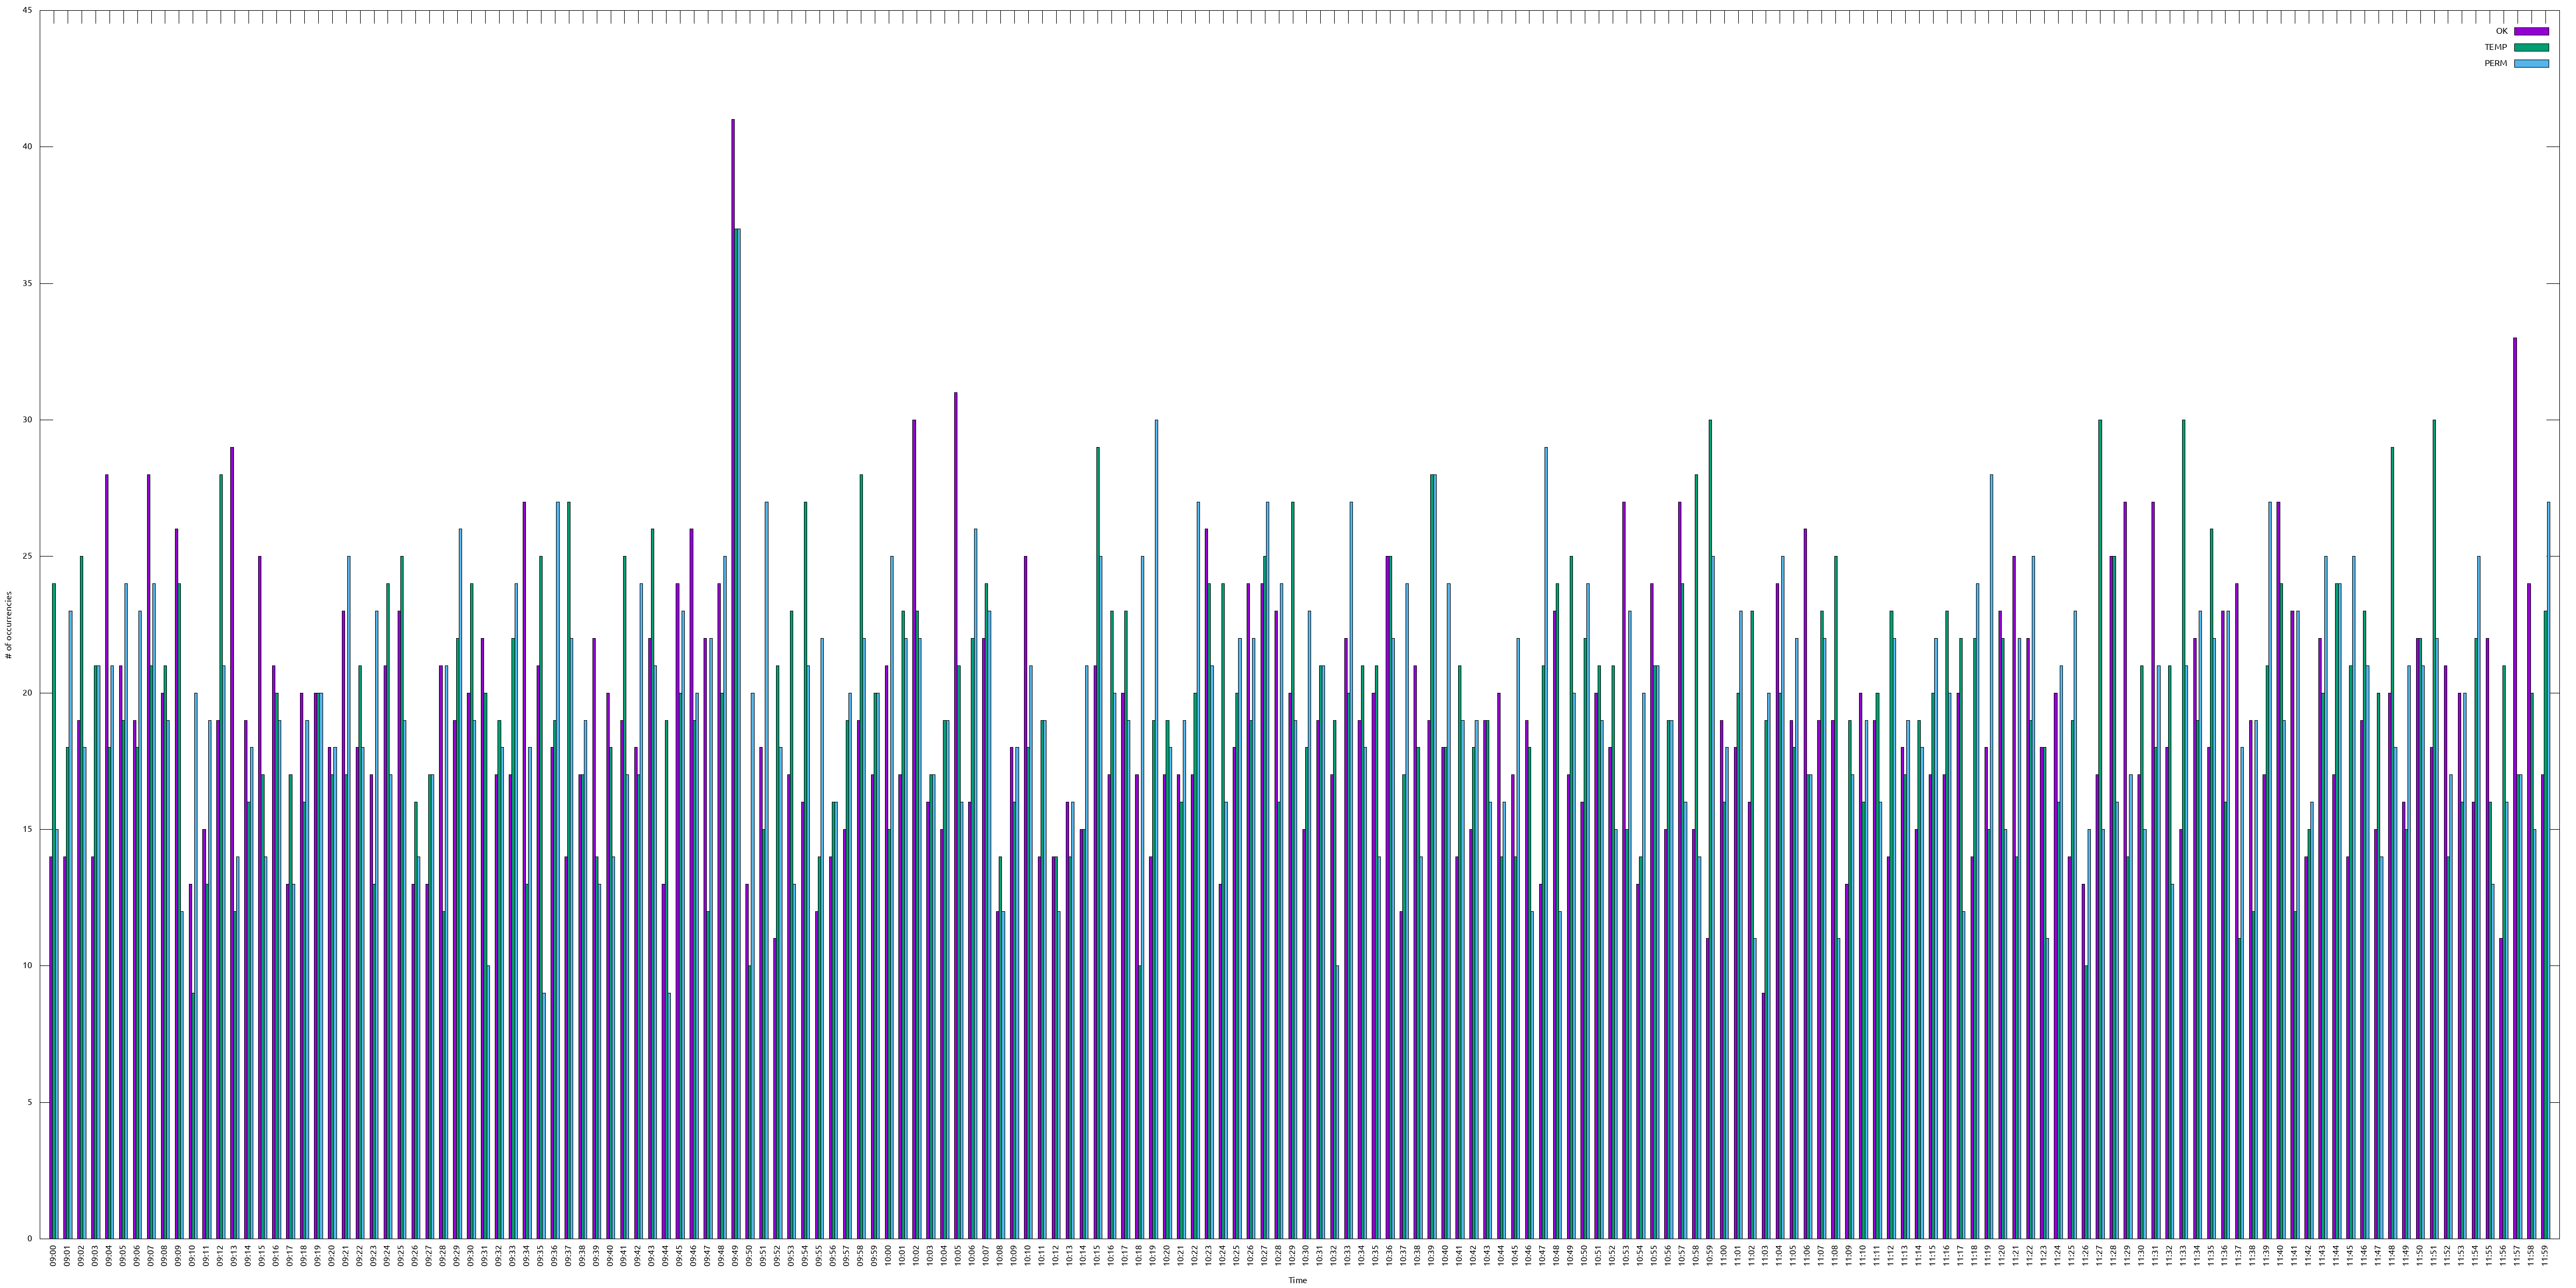

Source data for this figure (header and first rows):
TIME, OK, TEMP, PERM
09:00, 14, 24, 15
09:01, 14, 18, 23
09:02, 19, 25, 18
09:03, 14, 21, 21
09:04, 28, 18, 21
09:05, 21, 19, 24
09:06, 19, 18, 23
09:07, 28, 21, 24
09:08, 20, 21, 19
09:09, 26, 24, 12
09:10, 13, 9, 20
09:11, 15, 13, 19
09:12, 19, 28, 21
09:13, 29, 12, 14
09:14, 19, 16, 18
09:15, 25, 17, 14
09:16, 21, 20, 19
09:17, 13, 17, 13
09:18, 20, 16, 19
09:19, 20, 20, 20
09:20, 18, 17, 18
09:21, 23, 17, 25
09:22, 18, 21, 18
09:23, 17, 13, 23
09:24, 21, 24, 17
09:25, 23, 25, 19
09:26, 13, 16, 14
09:27, 13, 17, 17
09:28, 21, 12, 21
09:29, 19, 22, 26
09:30, 20, 24, 19
09:31, 22, 20, 10
09:32, 17, 19, 18
09:33, 17, 22, 24
09:34, 27, 13, 18
09:35, 21, 25, 9
09:36, 18, 19, 27
09:37, 14, 27, 22
09:38, 17, 17, 19
09:39, 22, 14, 13
09:40, 20, 18, 14
09:41, 19, 25, 17
09:42, 18, 17, 24
09:43, 22, 26, 21
09:44, 13, 19, 9
09:45, 24, 20, 23
09:46, 26, 19, 20
09:47, 22, 12, 22
09:48, 24, 20, 25
09:49, 41, 37, 37
09:50, 13, 10, 20
09:51, 18, 15, 27
09:52, 11, 21, 18
09:53, 17, 23, 13
09:54, 16, 27, 21
09:55, 12, 14, 22
09:56, 14, 16, 16
09:57, 15, 19, 20
09:58, 19, 28, 22
09:59, 17, 20, 20
... 120 more rows
